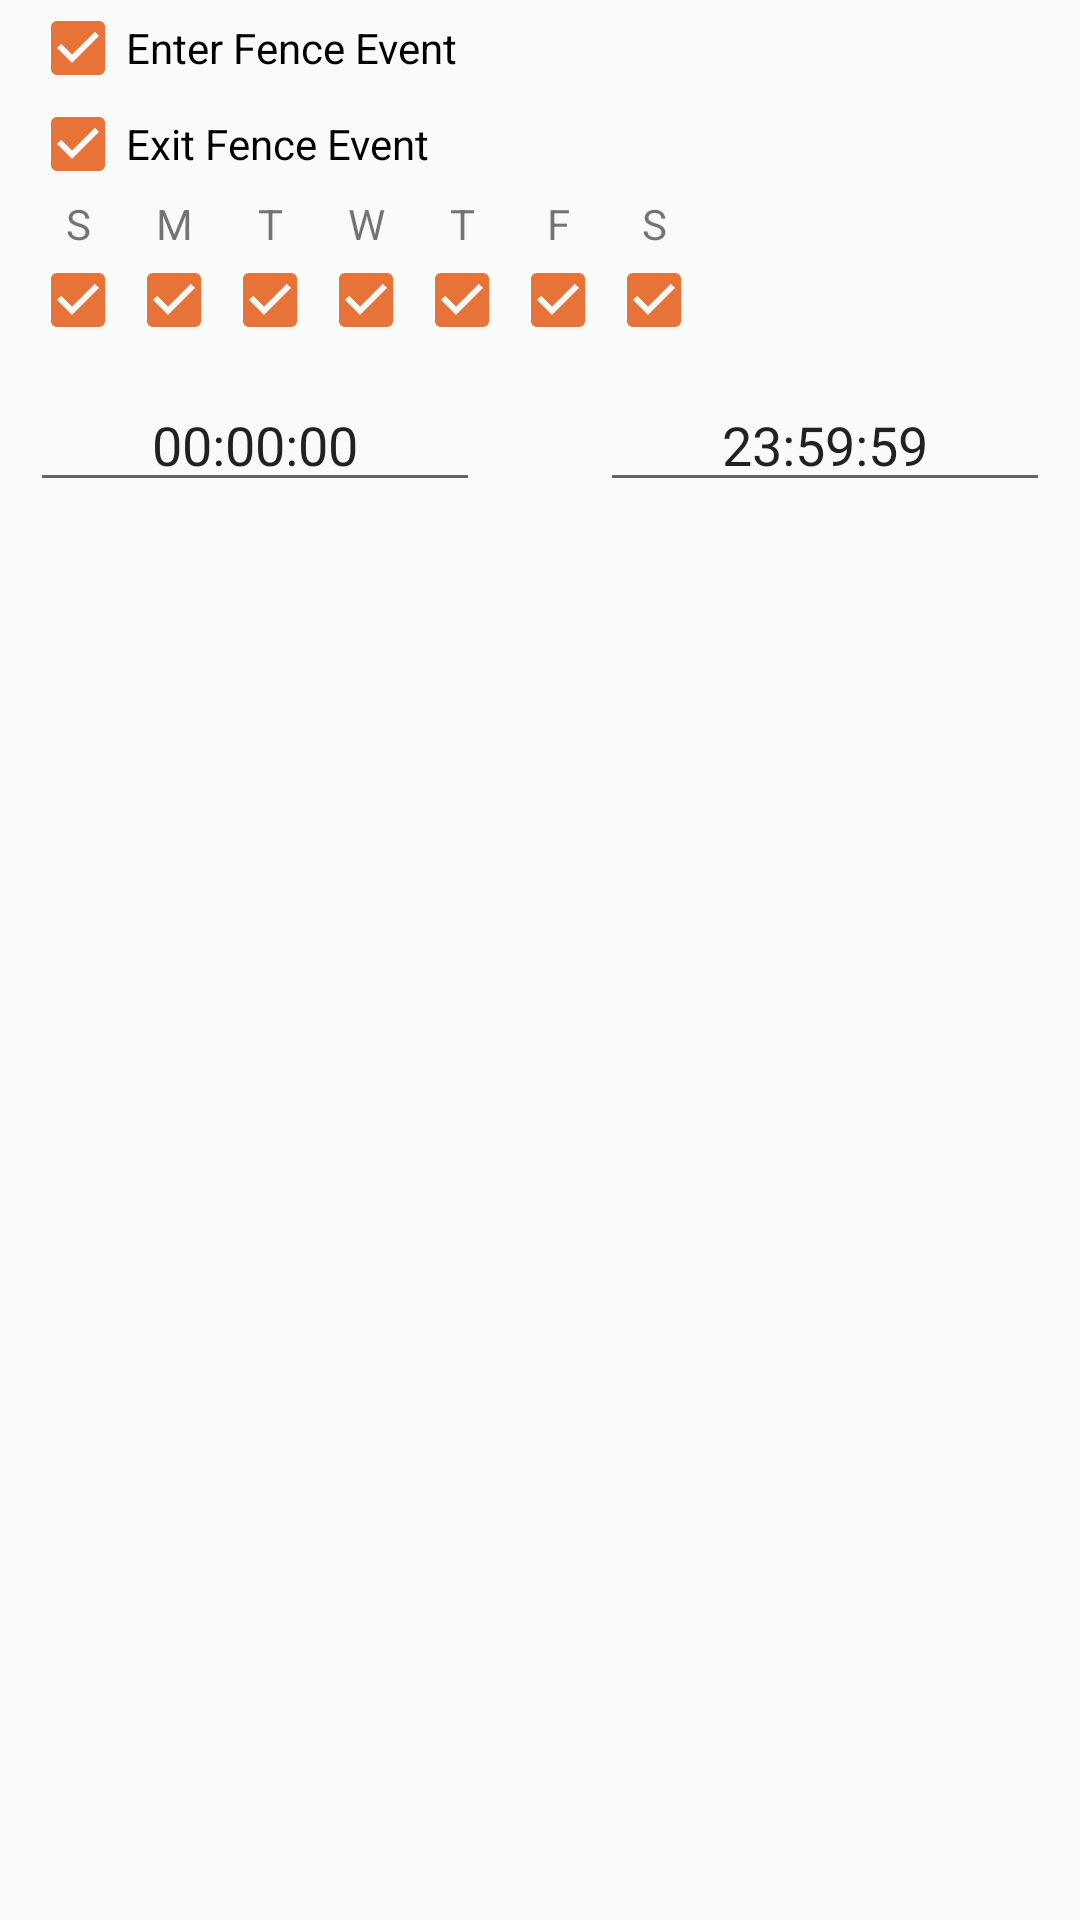

The Android layout XML behind this screen, and the referenced resources:
<!-- AndroidManifest.xml: application theme AppTheme -->
<!-- res/layout/content_create_geofence_trigger.xml -->
<?xml version="1.0" encoding="utf-8"?>
<LinearLayout xmlns:android="http://schemas.android.com/apk/res/android"
        android:layout_width="match_parent"
        android:layout_height="match_parent"
        android:orientation="vertical"
        android:paddingLeft="10dp"
        android:paddingRight="10dp">


    <LinearLayout
            android:id="@+id/linearLayout3"
            android:layout_width="match_parent"
            android:layout_height="wrap_content"
            android:orientation="vertical"
            android:paddingRight="10dip">

        <CheckBox
                android:id="@+id/box_fence_enter"
                android:layout_width="wrap_content"
                android:layout_height="wrap_content"
                android:checked="true"
                android:text="Enter Fence Event" />

        <CheckBox
                android:id="@+id/box_fence_exit"
                android:layout_width="wrap_content"
                android:layout_height="wrap_content"
                android:layout_marginBottom="1dp"
                android:checked="true"
                android:text="Exit Fence Event" />
    </LinearLayout>

    <LinearLayout
            android:layout_width="match_parent"
            android:layout_height="wrap_content">

        <TextView
                android:id="@+id/textView8"
                android:layout_width="32dp"
                android:layout_height="wrap_content"
                android:gravity="center"
                android:text="S" />

        <TextView
                android:id="@+id/textView7"
                android:layout_width="32dp"
                android:layout_height="wrap_content"
                android:gravity="center"
                android:text="M" />

        <TextView
                android:id="@+id/textView9"
                android:layout_width="32dp"
                android:layout_height="wrap_content"
                android:gravity="center"
                android:text="T" />

        <TextView
                android:id="@+id/textView10"
                android:layout_width="32dp"
                android:layout_height="wrap_content"
                android:gravity="center"
                android:text="W" />

        <TextView
                android:id="@+id/textView11"
                android:layout_width="32dp"
                android:layout_height="wrap_content"
                android:gravity="center"
                android:text="T" />

        <TextView
                android:id="@+id/textView12"
                android:layout_width="32dp"
                android:layout_height="wrap_content"
                android:gravity="center"
                android:text="F" />

        <TextView
                android:id="@+id/textView13"
                android:layout_width="32dp"
                android:layout_height="wrap_content"
                android:gravity="center"
                android:text="S" />
    </LinearLayout>

    <LinearLayout
            android:layout_width="match_parent"
            android:layout_height="wrap_content"
            android:orientation="horizontal">

        <CheckBox
                android:id="@+id/box_fence_sunday"
                android:layout_width="wrap_content"
                android:layout_height="wrap_content"
                android:checked="true" />

        <CheckBox
                android:id="@+id/box_fence_monday"
                android:layout_width="wrap_content"
                android:layout_height="wrap_content"
                android:checked="true" />

        <CheckBox
                android:id="@+id/box_fence_tuesday"
                android:layout_width="wrap_content"
                android:layout_height="wrap_content"
                android:checked="true" />

        <CheckBox
                android:id="@+id/box_fence_wednesday"
                android:layout_width="wrap_content"
                android:layout_height="wrap_content"
                android:checked="true" />

        <CheckBox
                android:id="@+id/box_fence_thursday"
                android:layout_width="wrap_content"
                android:layout_height="wrap_content"
                android:checked="true" />

        <CheckBox
                android:id="@+id/box_fence_friday"
                android:layout_width="wrap_content"
                android:layout_height="wrap_content"
                android:checked="true" />

        <CheckBox
                android:id="@+id/box_fence_saturday"
                android:layout_width="wrap_content"
                android:layout_height="wrap_content"
                android:checked="true" />
    </LinearLayout>

    <LinearLayout
            android:layout_width="wrap_content"
            android:layout_height="wrap_content"
            android:orientation="horizontal">

        <EditText
                android:id="@+id/input_from_time"
                android:layout_width="wrap_content"
                android:layout_height="wrap_content"
                android:layout_marginTop="10dp"
                android:layout_marginRight="20dp"
                android:layout_weight="1"
                android:drawableLeft="@drawable/ic_access_time_accent_24dp"
                android:ems="10"
                android:focusable="false"
                android:gravity="center"
                android:inputType="time"
                android:onClick="fromTime"
                android:text="00:00:00" />

        <EditText
                android:id="@+id/input_to_time"
                android:layout_width="wrap_content"
                android:layout_height="wrap_content"
                android:layout_marginLeft="20dp"
                android:layout_marginTop="10dp"
                android:layout_weight="1"
                android:drawableLeft="@drawable/ic_access_time_accent_24dp"
                android:ems="10"
                android:focusable="false"
                android:gravity="center"
                android:inputType="time"
                android:onClick="toTime"
                android:text="23:59:59" />

    </LinearLayout>

</LinearLayout>
<!-- resources referenced by this layout -->
<resources>
  <style name="AppTheme" parent="Theme.AppCompat.Light.DarkActionBar">
          
          <item name="colorPrimary">@color/colorPrimary</item>
          <item name="colorPrimaryDark">@color/colorPrimaryDark</item>
          <item name="colorAccent">@color/colorAccent</item>
      </style>
  <color name="colorPrimary">#39AEE8</color>
  <color name="colorPrimaryDark">#39AEE8</color>
  <color name="colorAccent">#e87339</color>
</resources>
